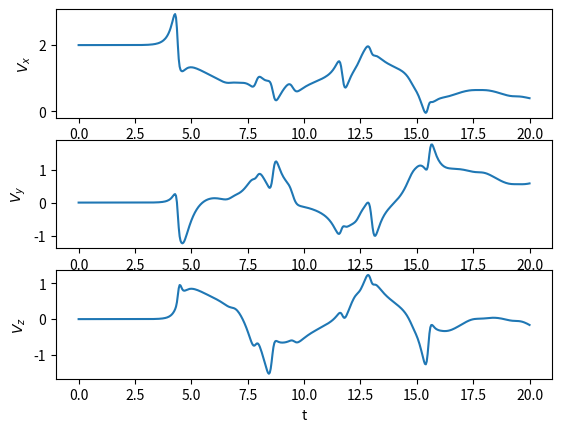
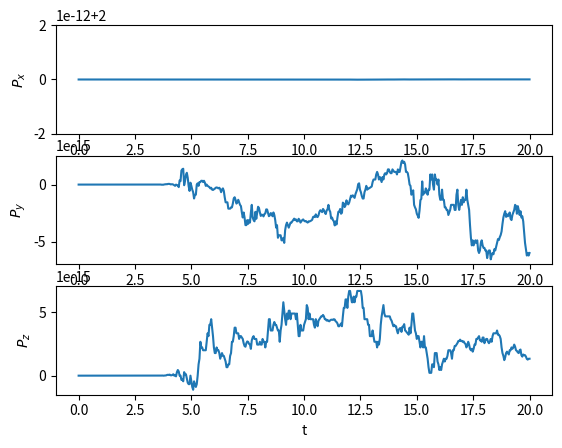

Reproduce these figures in Python, in order.
# Kapitel_07_Variante_2.py
#
# Mit Hilfe dieses Skripts koennen Sie die Dynamik des Stosses eines Atoms
# mit einem diatomaren Molekuel im dreidimensionalen Raum gemaess der 
# Newton'schen Bewegungsgleichung berechnen und visualisieren. Insbesondere 
# koennen Sie den Gesamtimpuls bestimmen und sich auch die 
# Gesamtgeschwindigkeit anschauen. Die Kraft zwischen den jeweiligen Atompaaren
# (Sie haben hier insgesamt drei solcher Paare) ist von dem sogenannten 
# Morse-Potential abgeleitet.

import numpy as np
import matplotlib.pyplot as plt
from mpl_toolkits.mplot3d import Axes3D
from matplotlib.animation import FuncAnimation

# num_steps: Anzahl der Zeitschritte, die zur numerischen Loesung der
# Newton'schen Bewegungsgleichung verwendet werden
num_steps = 10000

# t_min: Anfangszeitpunkt
t_min = 0

# t_max: Endzeitpunkt
t_max = 20

# dt: Laenge eines Zeitschritts fuer die numerische Loesung
dt = (t_max - t_min)/num_steps

# num_points: Anzahl der fuer die Visualisierung zu betrachtenden Zeitpunkte 
# insgesamt (einschliesslich dem Anfangszeitpunkt)
num_points = 501

# delta: Anzahl der numerischen Zeitschritte pro Zeitpunkt fuer
# die Visualisierung. Der Einfachheit halber wird angenommen,
# dass sich bei der folgenden Rechnung eine ganze Zahl ergibt. Wenn dies nicht
# der Fall ist, werden bei der Rechnung weiter unten die Indexgrenzen unter-
# oder ueberschritten (was im zweiten Fall zu einer Fehlermeldung fuehrt).
delta = num_steps/(num_points - 1)

# num_part: Anzahl der zu betrachtenden Teilchen
num_part = 3

# mass: Liste der Teilchenmassen 
mass = np.zeros(num_part)
mass[0] = 1     # Masse des ersten Teilchens (Projektil)
mass[1] = 2     # Masse des zweiten Teilchens (Target)
mass[2] = 3     # Masse des dritten Teilchens (auch Target)

# Anfangsbedingung fuer die Teilchenpositionen
pos = np.zeros((num_part, 3))   # Drei Komponenten pro Teilchen
pos[0,:] = [-10,-0.5,0]
# Teilchen 2 (Target) lassen wir hier einfach im Ursprung sitzen.
pos[2,:] = [0,0,1]
# Teilchen 3 (auch Target) sitzt im Gleichgewichtsabstand r_e relativ zu
# Teilchen 2. Die beiden bilden ein gebundenes Molekuel.

# Anfangsbedingung fuer die Teilchengeschwindigkeitsvektoren
vel = np.zeros((num_part, 3))
vel[0,:] = [2,0,0]
# (Teilchen 2 und 3 sind in Ruhe.)

t = t_min

# Initialisierung der Liste fuer die Teilchenpositionen. Diese Liste wird nicht
# fuer die numerische Loesung selbst verwendet, sondern nur fuer die spaetere 
# Visualisierung.
counter = 0
data = np.zeros((num_points, num_part, 3))
data[counter, :, :] = pos            # Anfangspositionen

# Initialisierung der Liste fuer den Gesamtgeschwindigkeits- und den 
# Gesamtimpulsvektor. (Bemerkung: "Impuls" heisst auf Englisch "momentum".)
# Auch diese Listen werden nur fuer die spaetere Visualisierung verwendet.
vel_total = np.zeros((num_points, 3))
mom_total = np.zeros((num_points, 3))
for i in range(num_part):
    vel_total[counter, :] += vel[i, :]  # Summe der Teilchengeschwindigkeiten 
    mom_total[counter, :] += mass[i] * vel[i, :]  # Summe der Einzelimpulse
    
# Initialisierung der dazugehoerigen Zeitpunkte fuer die spaetere 
# Visualisierung:
t_points = np.zeros(num_points)
t_points[counter] = t             # Anfangszeitpunkt

# Funktion zur Berechnung der Kraft, die das j-te Teilchen (Ortsvektor pos_j)
# auf das i-te Teilchen (Ortsvektor pos_i) ausuebt. Der Einfachheit halber
# wird die Annahme gemacht, dass die Kraftparameter fuer alle Teilchenpaare
# jeweils gleich sind. Dies koennen Sie natuerlich gerne aendern.
def Kraft(pos_i, pos_j):
    D = 3
    a = 2
    r_e = 1
# Berechnung des Kraftvektors unter Verwendung der Morse-Kraft fuer
# zwei Teilchen im dreidimensionalen Raum
    diff = pos_i - pos_j  # Differenzvektor der beiden Teilchenpositionen
    dist = np.linalg.norm(diff)   # Teilchenabstand
    force = 2*D*a*(np.exp(-2*a*(dist-r_e)) - np.exp(-a*(dist-r_e))) \
            * diff/dist
    return force

# In der folgenden Schleife wird schrittweise, mit Hilfe der Euler-Methode, 
# die Loesung der Newton'schen Bewegungsgleichung berechnet. Die 
# betrachtete Kraft (force), die das j-te Teilchen auf das i-te Teilchen 
# ausuebt, ist in der Funktion "Kraft" definiert und wird dort berechnet.
for n in range(num_steps):
# In der folgenden Doppelschleife wird fuer jedes Teilchen die gesamte 
# Beschleunigung aufgrund der anderen Teilchen zur Zeit t berechnet. 
# Diese muss berechnet werden, bevor wir die neuen Teilchenpositionen 
# bestimmen.
    acc = np.zeros((num_part, 3))
    for i in range(num_part):
        pos_i = pos[i, :]
        for j in range(num_part):
            if j != i:
                pos_j = pos[j, :]
                acc[i, :] += Kraft(pos_i, pos_j)
        acc[i, :] = acc[i, :] / mass[i]        
# Euler-Update aller Ortsvektoren
    pos = pos + vel*dt
# Euler-Update aller Geschwindigkeitsvektoren    
    vel = vel + acc*dt
    t = t + dt
    if (n+1)%delta == 0:
        counter = counter + 1
        data[counter, :, :] = pos
        for i in range(num_part):
            vel_total[counter, :] += vel[i, :]  
            mom_total[counter, :] += mass[i] * vel[i, :]
        t_points[counter] = t        

# 3D-Animation der Ortsvektoren der Teilchen
fig = plt.figure()
ax = Axes3D(fig)
points, = ax.plot([], [], [], 'ro')
def init():
    ax.set_xlim(-10, 10)                   # Zu zeichnendes x-Intervall
    ax.set_ylim(-10, 10)                   # Zu zeichnendes y-Intervall
    ax.set_zlim(-10, 10)                   # Zu zeichnendes z-Intervall
    ax.set_xlabel("x")
    ax.set_ylabel("y")
    ax.set_zlabel("z")
    return points,
def update(n, data):
    points.set_data(data[n, :, 0], data[n, :, 1])
    points.set_3d_properties(data[n, :, 2], 'z')
    return points,
ani = FuncAnimation(fig, update, init_func = init, 
                    frames = num_points, interval = 20, fargs = (data,))

plt.show()

# Abbildung der drei Komponenten des Gesamtgeschwindigkeitsvektors
# als Funktion der Zeit.
plt.figure("Gesamtgeschwindigkeitsvektor als Funktion der Zeit")
plt.subplot(3, 1, 1); plt.plot(t_points, vel_total[:, 0]); plt.ylabel("$V_x$")
plt.subplot(3, 1, 2); plt.plot(t_points, vel_total[:, 1]); plt.ylabel("$V_y$")
plt.subplot(3, 1, 3); plt.plot(t_points, vel_total[:, 2]); plt.ylabel("$V_z$")
plt.xlabel("t")

plt.show()

# Abbildung der drei Komponenten des Gesamtimpulsvektors
# als Funktion der Zeit.
plt.figure("Gesamtimpulsvektor als Funktion der Zeit")
plt.subplot(3, 1, 1); plt.plot(t_points, mom_total[:, 0]); plt.ylabel("$P_x$")
plt.subplot(3, 1, 2); plt.plot(t_points, mom_total[:, 1]); plt.ylabel("$P_y$")
plt.subplot(3, 1, 3); plt.plot(t_points, mom_total[:, 2]); plt.ylabel("$P_z$")
plt.xlabel("t")

plt.show()
